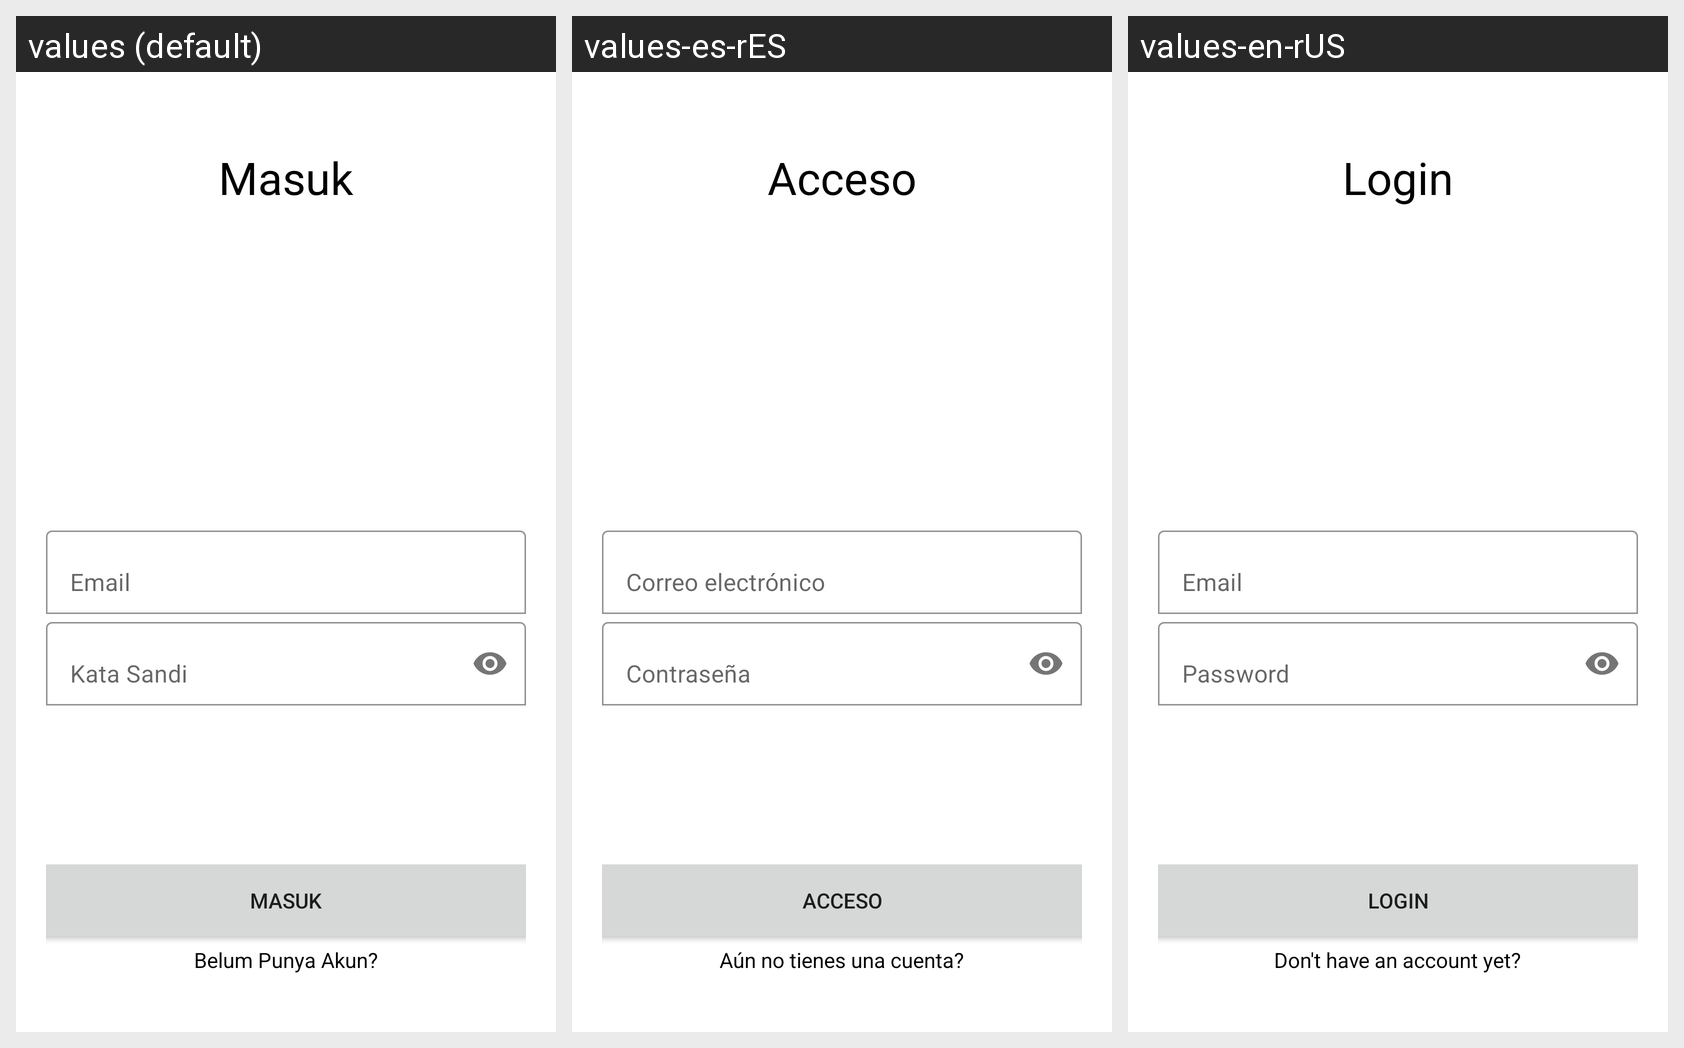

This grid shows one Android layout under several languages. Give, for every string resource on the screen, its name, the default text and each shown locale's text.
Android screen res/layout/fragment_login.xml rendered under 3 locales, left to right: values (default), values-es-rES, values-en-rUS. Device: Nexus 5 (rendered at 1080×1920; each locale shown at half size, 540×960, under a caption strip naming it); theme Theme.Challenge_Chapter_Lima.
Strings drawn on this screen, with the default value and each locale's value (text and hints the layout hard-codes, and strings that could not be matched under every locale, appear in the picture but are not listed):

tv_login
  values: Masuk
  values-es-rES: Acceso
  values-en-rUS: Login

tv_email
  values: Email
  values-es-rES: Correo electrónico
  values-en-rUS: Email

tv_pass
  values: Kata Sandi
  values-es-rES: Contraseña
  values-en-rUS: Password

tv_nothaveaccount
  values: Belum Punya Akun?
  values-es-rES: Aún no tienes una cuenta?
  values-en-rUS: Don't have an account yet?
